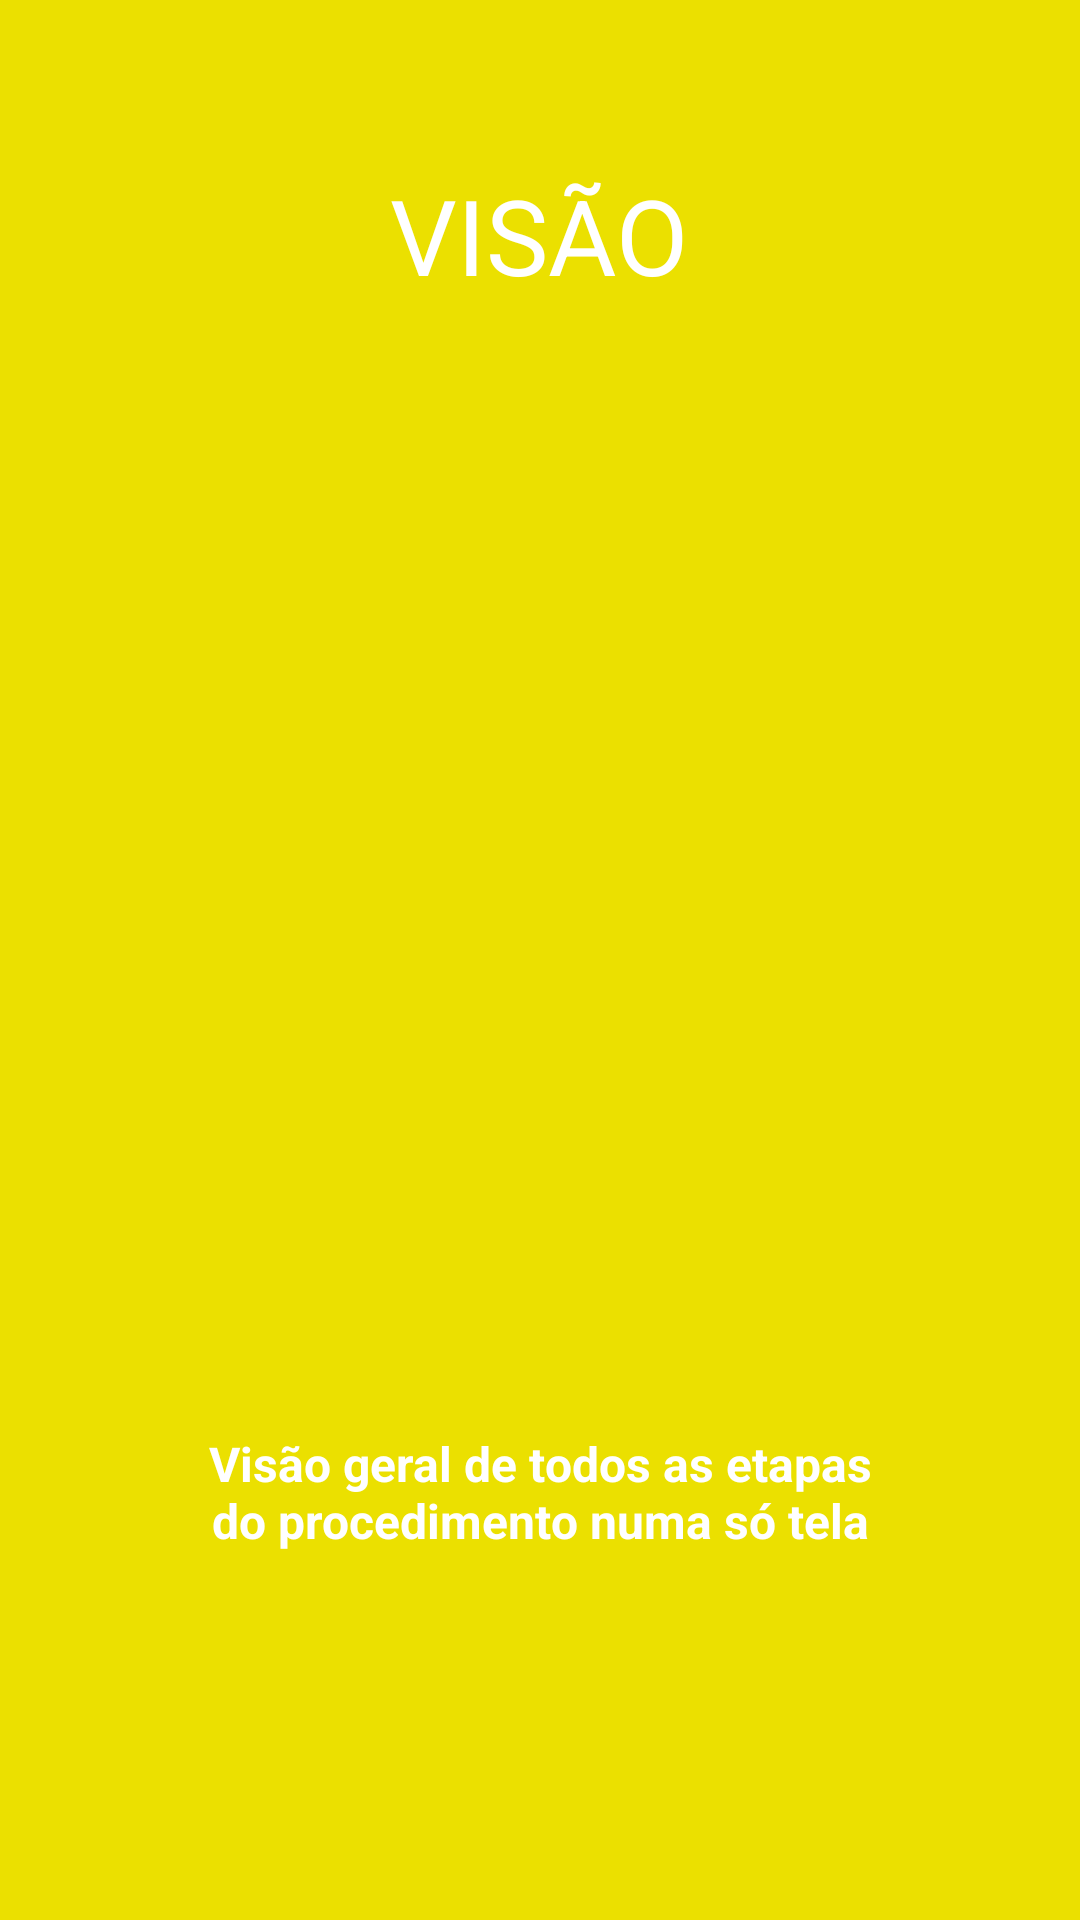

Produce the Android XML layout that renders to this screen, including the resource entries it uses.
<!-- AndroidManifest.xml: application theme AppTheme -->
<!-- res/layout/intro2.xml -->
<?xml version="1.0" encoding="utf-8"?>
<LinearLayout xmlns:android="http://schemas.android.com/apk/res/android"
    android:orientation="vertical" android:layout_width="match_parent"
    android:layout_height="match_parent"
    android:background="#ebe000"
    android:layout_weight="10"
    android:id="@+id/main">

    <TextView
        android:layout_width="wrap_content"
        android:layout_height="0dp"
        android:layout_gravity="center"
        android:gravity="center"
        android:paddingLeft="32dp"
        android:layout_weight="3"
        android:fontFamily="sans-serif-thin"
        android:textColor="#ffffff"
        android:paddingRight="32dp"
        android:textSize="35dp"
        android:text="VISÃO"
        android:textStyle="bold" />

    <LinearLayout
        android:layout_width="fill_parent"
        android:layout_height="0dp"
        android:orientation="vertical"
        android:gravity="center"
        android:layout_weight="5">

        <ImageView
            android:layout_width="295dp"
            android:layout_height="155dp"
            android:layout_gravity="center"
            android:paddingLeft="16dp"
            android:paddingRight="16dp"
            android:src="@drawable/pilula"/>
    </LinearLayout>
    <TextView
        android:layout_width="wrap_content"
        android:layout_height="0dp"
        android:layout_weight="3"
        android:layout_gravity="center"
        android:gravity="center"
        android:textColor="#ffffff"
        android:paddingLeft="64dp"
        android:paddingRight="64dp"
        android:textSize="16sp"
        android:text="Visão geral de todos as etapas do procedimento numa só tela"
        android:textStyle="bold" />
    <TextView
        android:layout_width="fill_parent"
        android:layout_height="64dp" />
</LinearLayout>
<!-- resources referenced by this layout -->
<resources>
  <style name="AppTheme" parent="Theme.AppCompat.Light.NoActionBar">
          
          <item name="colorPrimary">@color/colorPrimary</item>
          <item name="colorPrimaryDark">@color/colorPrimaryDark</item>
          <item name="colorAccent">@color/colorAccent</item>
      </style>
  <color name="colorPrimary">#005d88</color>
  <color name="colorPrimaryDark">#325ff6</color>
  <color name="colorAccent">#7C4DFF</color>
</resources>
